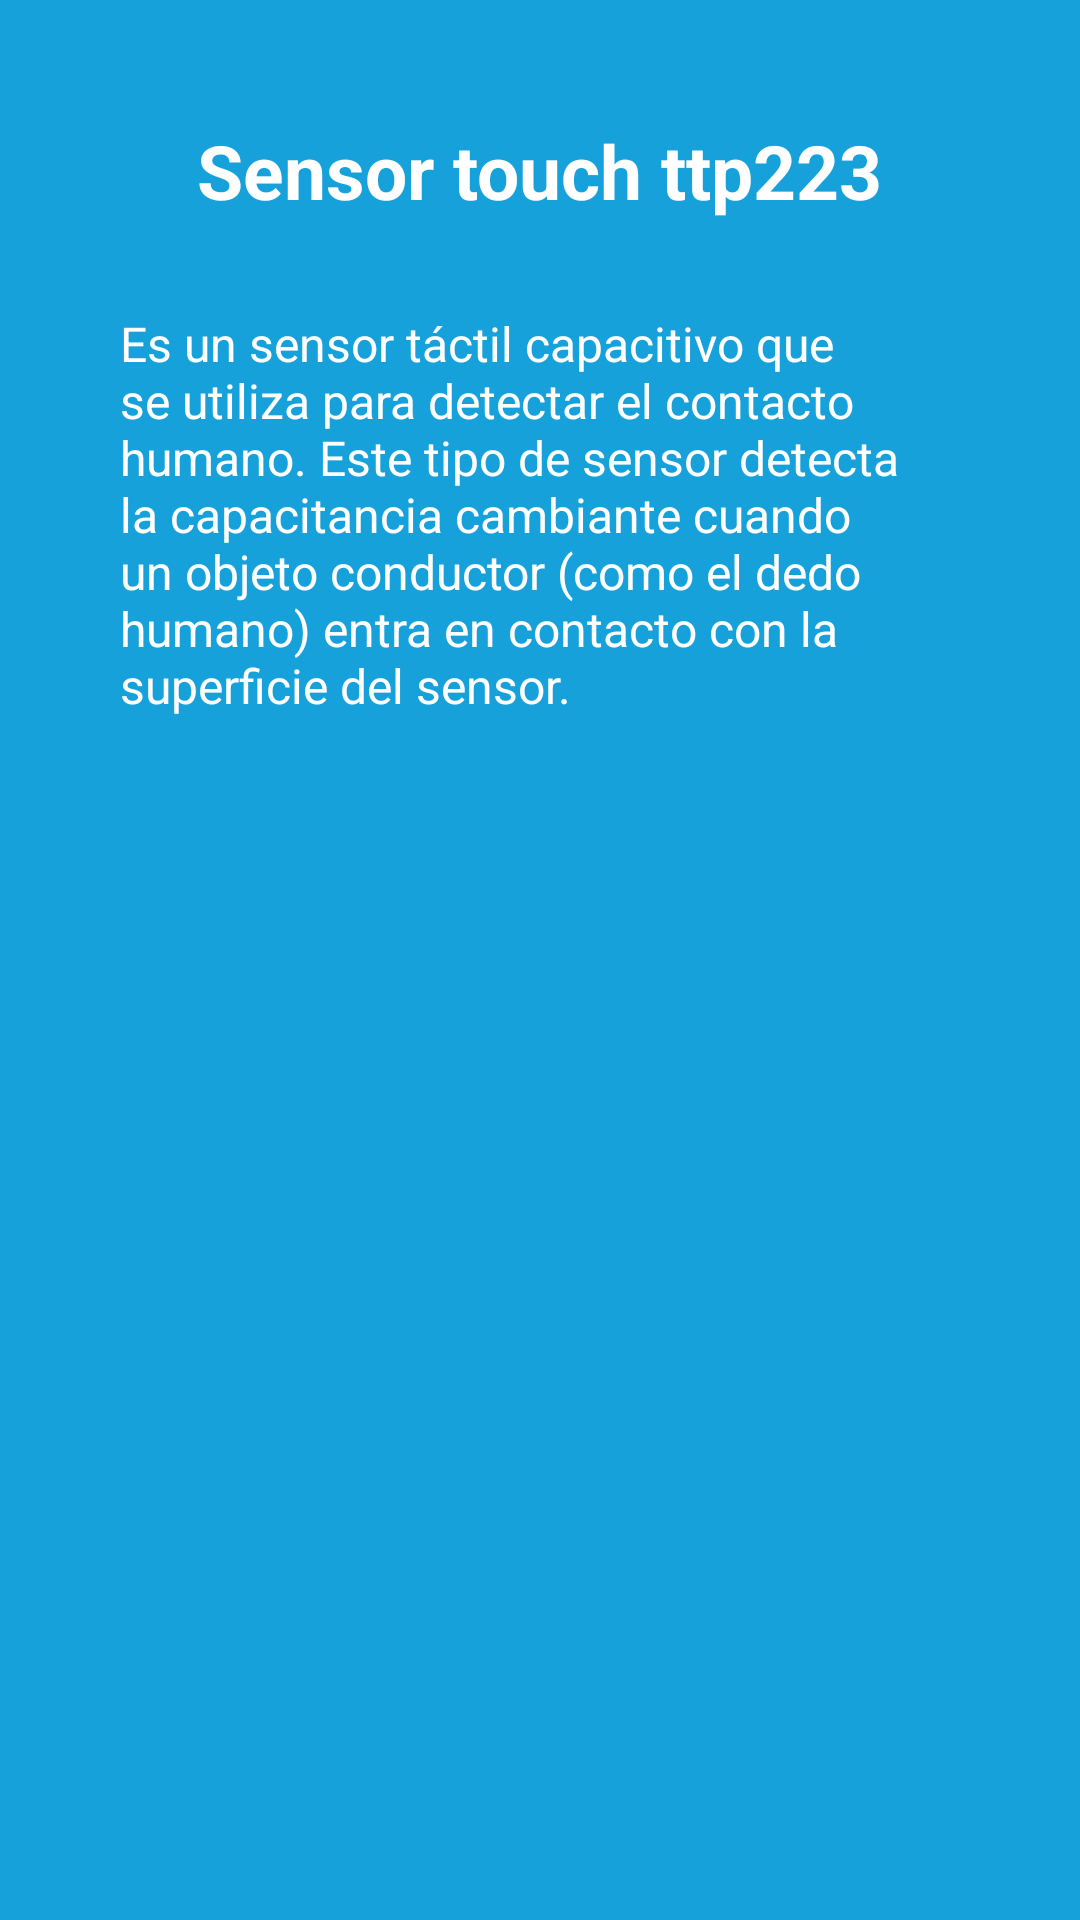

The Android layout XML behind this screen, and the referenced resources:
<!-- AndroidManifest.xml: application theme Theme.UtcBot -->
<!-- res/layout/sensor_touch.xml -->
<?xml version="1.0" encoding="utf-8"?>
<androidx.constraintlayout.widget.ConstraintLayout xmlns:android="http://schemas.android.com/apk/res/android"
    xmlns:app="http://schemas.android.com/apk/res-auto"
    xmlns:tools="http://schemas.android.com/tools"
    android:layout_width="match_parent"
    android:layout_height="match_parent"
    android:background="#16A1DA">

    <TextView
        android:id="@+id/textView4"
        android:layout_width="wrap_content"
        android:layout_height="wrap_content"
        android:layout_marginTop="40dp"
        android:text="Sensor touch ttp223"
        android:textColor="#FFFFFF"
        android:textSize="25sp"
        android:textStyle="bold"
        app:layout_constraintEnd_toEndOf="parent"
        app:layout_constraintHorizontal_bias="0.499"
        app:layout_constraintStart_toStartOf="parent"
        app:layout_constraintTop_toTopOf="parent" />

    <TextView
        android:id="@+id/textView5"
        android:layout_width="wrap_content"
        android:layout_height="wrap_content"
        android:layout_marginTop="30dp"
        android:layout_marginBottom="30dp"
        android:paddingStart="40dp"
        android:paddingEnd="40dp"
        android:text="Es un sensor táctil capacitivo que se utiliza para detectar el contacto humano. Este tipo de sensor detecta la capacitancia cambiante cuando un objeto conductor (como el dedo humano) entra en contacto con la superficie del sensor. "
        android:textColor="#FFFFFF"
        android:textSize="16sp"
        app:layout_constraintBottom_toBottomOf="parent"
        app:layout_constraintEnd_toEndOf="parent"
        app:layout_constraintHorizontal_bias="1.0"
        app:layout_constraintStart_toStartOf="parent"
        app:layout_constraintTop_toBottomOf="@+id/textView4"
        app:layout_constraintVertical_bias="0.0" />

    <ImageView
        android:id="@+id/sonido_elemento"
        android:layout_width="40dp"
        android:layout_height="30dp"
        android:layout_marginStart="5dp"
        android:layout_marginTop="14dp"
        android:scaleType="centerInside"
        android:src="@drawable/sonido"
        app:layout_constraintEnd_toEndOf="parent"
        app:layout_constraintHorizontal_bias="0.015"
        app:layout_constraintStart_toStartOf="parent"
        app:layout_constraintTop_toTopOf="parent" />
</androidx.constraintlayout.widget.ConstraintLayout>
<!-- resources referenced by this layout -->
<resources>
  <style name="Theme.UtcBot" parent="Base.Theme.UtcBot" />
  <style name="Base.Theme.UtcBot" parent="Theme.AppCompat.Light.NoActionBar">
          
          
      </style>
</resources>
